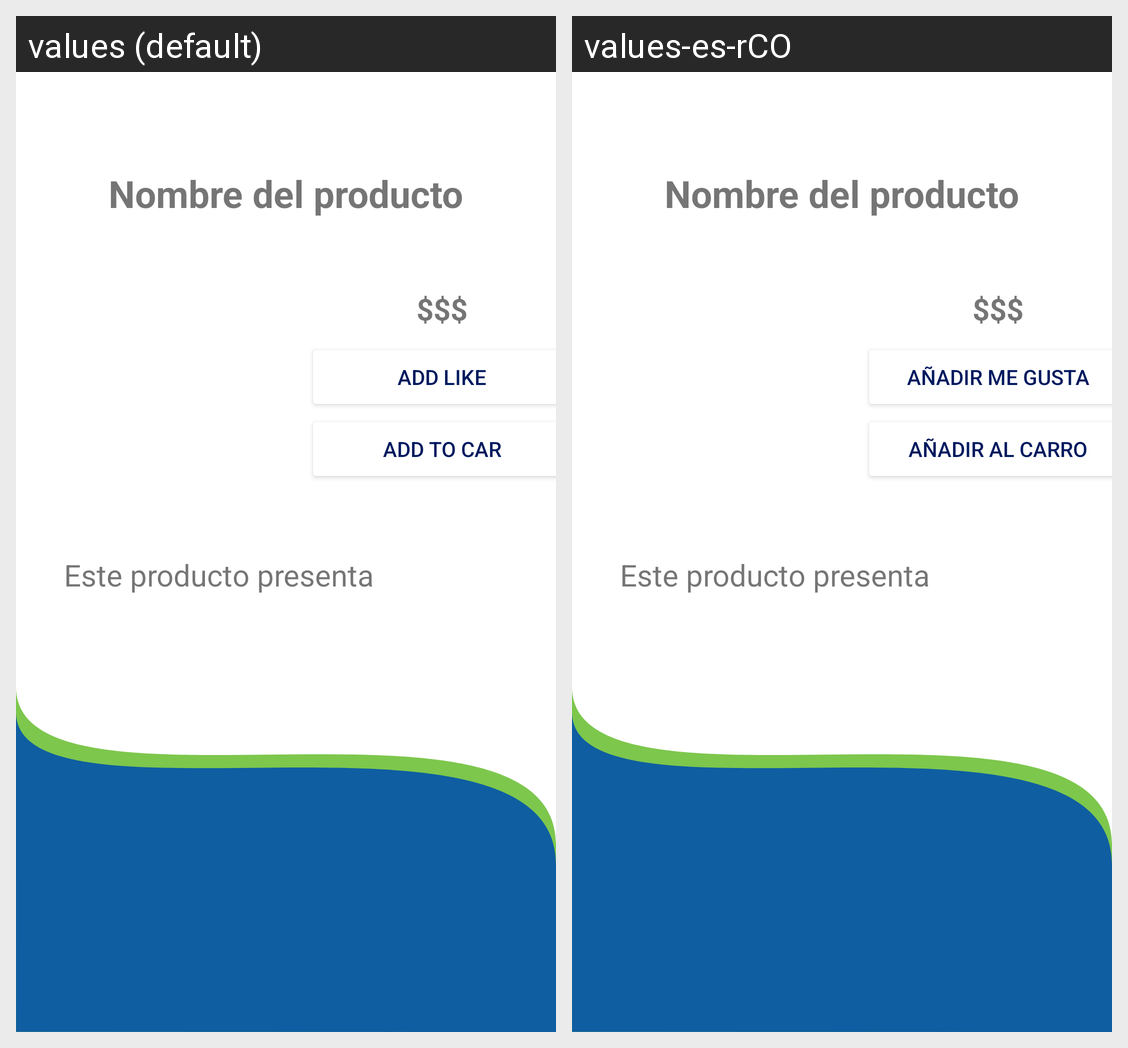

Strings drawn on this Android screen and how each of the app's shown locales translates them:
Android screen res/layout/activity_ventana_informacion_productos.xml rendered under 2 locales, left to right: values (default), values-es-rCO. Device: Nexus 5 (rendered at 1080×1920; each locale shown at half size, 540×960, under a caption strip naming it); theme Theme.OptiMovil.
Strings drawn on this screen, with the default value and each locale's value (text and hints the layout hard-codes, and strings that could not be matched under every locale, appear in the picture but are not listed):

btn_me_gusta
  values: Add Like
  values-es-rCO: Añadir me gusta

btn_comprar
  values: Add to car
  values-es-rCO: Añadir al carro
